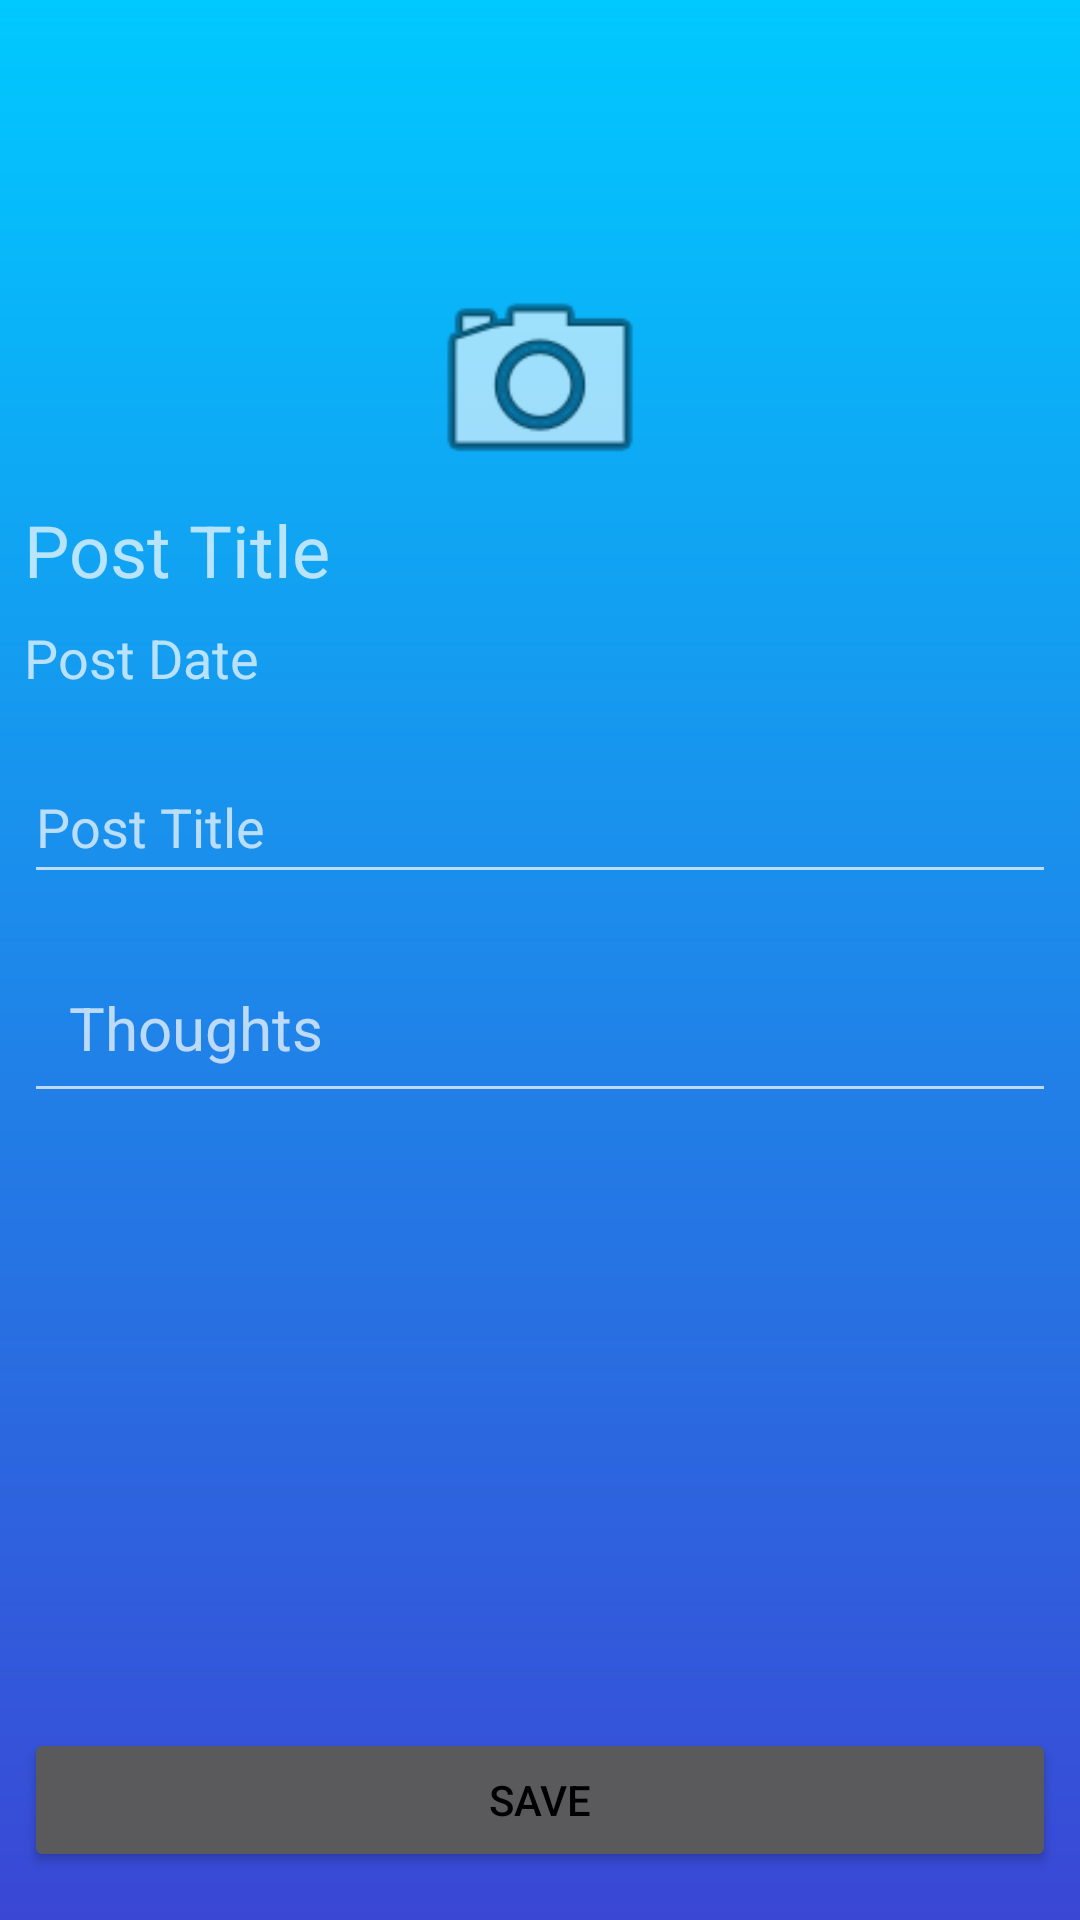

The Android layout XML behind this screen, and the referenced resources:
<!-- AndroidManifest.xml: activity theme Theme.AppCompat -->
<!-- res/layout/activity_add_journal.xml -->
<?xml version="1.0" encoding="utf-8"?>
<layout xmlns:tools="http://schemas.android.com/tools"
    xmlns:android="http://schemas.android.com/apk/res/android"
    xmlns:app="http://schemas.android.com/apk/res-auto">
    <androidx.constraintlayout.widget.ConstraintLayout
        android:layout_width="match_parent"
        android:layout_height="match_parent"
        android:background="@drawable/gradient_add_journal"
        tools:context="com.example.myapplicationca3.AddJournalActivity">

        <ImageView
            android:layout_width="match_parent"
            android:layout_height="242dp"
            android:layout_marginStart="8dp"
            android:layout_marginEnd="8dp"
            app:layout_constraintEnd_toEndOf="parent"
            app:layout_constraintStart_toStartOf="parent"
            app:layout_constraintTop_toTopOf="parent"
            android:id="@+id/post_imageView"/>

        <TextView
            android:layout_width="wrap_content"
            android:layout_height="40dp"
            android:text="Post Title"
            android:id="@+id/post_username_textview"
            android:textSize="24sp"
            android:layout_marginStart="8dp"
            android:layout_marginEnd="8dp"
            app:layout_constraintStart_toEndOf="parent"
            app:layout_constraintHorizontal_bias="0.084"
            app:layout_constraintStart_toStartOf="parent"
            app:layout_constraintTop_toBottomOf="@+id/postCameraButton"/>

        <TextView
            android:layout_width="wrap_content"
            android:layout_height="40dp"
            android:text="Post Date"
            android:id="@+id/post_date_textview"
            android:textSize="18sp"
            android:layout_marginStart="8dp"
            android:layout_marginEnd="8dp"
            app:layout_constraintStart_toEndOf="parent"
            app:layout_constraintHorizontal_bias="0.071"
            app:layout_constraintStart_toStartOf="parent"
            app:layout_constraintTop_toBottomOf="@+id/post_username_textview"/>

        <ImageView
            android:layout_width="80dp"
            android:layout_height="80dp"
            android:id="@+id/postCameraButton"
            android:layout_marginStart="8dp"
            android:layout_marginEnd="8dp"
            app:layout_constraintBottom_toBottomOf="@+id/post_imageView"
            app:layout_constraintEnd_toEndOf="parent"
            app:layout_constraintStart_toStartOf="parent"
            app:layout_constraintTop_toTopOf="@+id/post_imageView"
            app:layout_constraintVertical_bias="0.538"
            android:src="@android:drawable/ic_menu_camera"/>

        <EditText
            android:id="@+id/post_title_et"
            android:layout_width="match_parent"
            android:layout_height="wrap_content"
            android:layout_marginStart="8dp"
            android:layout_marginTop="8dp"
            android:layout_marginEnd="8dp"
            android:ems="10"
            android:hint="Post Title"
            android:minHeight="48dp"
            app:layout_constraintEnd_toEndOf="parent"
            app:layout_constraintHorizontal_bias="0.062"
            app:layout_constraintStart_toStartOf="parent"
            app:layout_constraintTop_toBottomOf="@+id/post_imageView" />

        <EditText
            android:layout_width="match_parent"
            android:layout_height="wrap_content"
            android:id="@+id/post_description_et"
            android:layout_marginTop="16dp"
            android:layout_marginStart="8dp"
            android:layout_marginEnd="8dp"
            android:ems="10"
            android:hint="Thoughts"
            android:padding="15dp"
            android:textSize="20sp"
            app:layout_constraintEnd_toEndOf="parent"
            app:layout_constraintHorizontal_bias="0.062"
            app:layout_constraintStart_toStartOf="parent"
            app:layout_constraintTop_toBottomOf="@+id/post_title_et"/>

        <ProgressBar
            android:layout_width="wrap_content"
            android:layout_height="wrap_content"
            style="?android:attr/progressBarStyle"
            android:id="@+id/post_progress_bar"
            android:layout_marginTop="28dp"
            android:layout_marginStart="8dp"
            android:layout_marginEnd="8dp"
            app:layout_constraintEnd_toEndOf="parent"
            app:layout_constraintHorizontal_bias="0.498"
            app:layout_constraintStart_toStartOf="parent"
            app:layout_constraintTop_toBottomOf="@+id/post_description_et"/>

        <Button
            android:layout_width="match_parent"
            android:layout_height="wrap_content"
            android:id="@+id/post_save_journal_button"
            android:layout_marginBottom="16dp"
            android:layout_marginStart="8dp"
            android:layout_marginEnd="8dp"
            android:text="Save"
            android:textColor="@color/black"
            app:layout_constraintEnd_toEndOf="parent"
            app:layout_constraintHorizontal_bias="0.117"
            app:layout_constraintStart_toStartOf="parent"
            app:layout_constraintBottom_toBottomOf="parent"/>

    </androidx.constraintlayout.widget.ConstraintLayout>
</layout>
<!-- resources referenced by this layout -->
<resources>
  <!-- drawable gradient_add_journal (drawable) -->
  <?xml version="1.0" encoding="utf-8"?>
  <shape
      android:shape="rectangle"
      xmlns:android="http://schemas.android.com/apk/res/android">
  
      <gradient
          android:startColor="#00C9FF"
          android:endColor="#3a47d5"
          android:angle="270"
          android:type="linear"/>
  
  </shape>
  <!-- not gathered from this repository: default colours our renderer supplied (Android Studio template values) -->
  <color name="black">#FF000000</color>
</resources>
